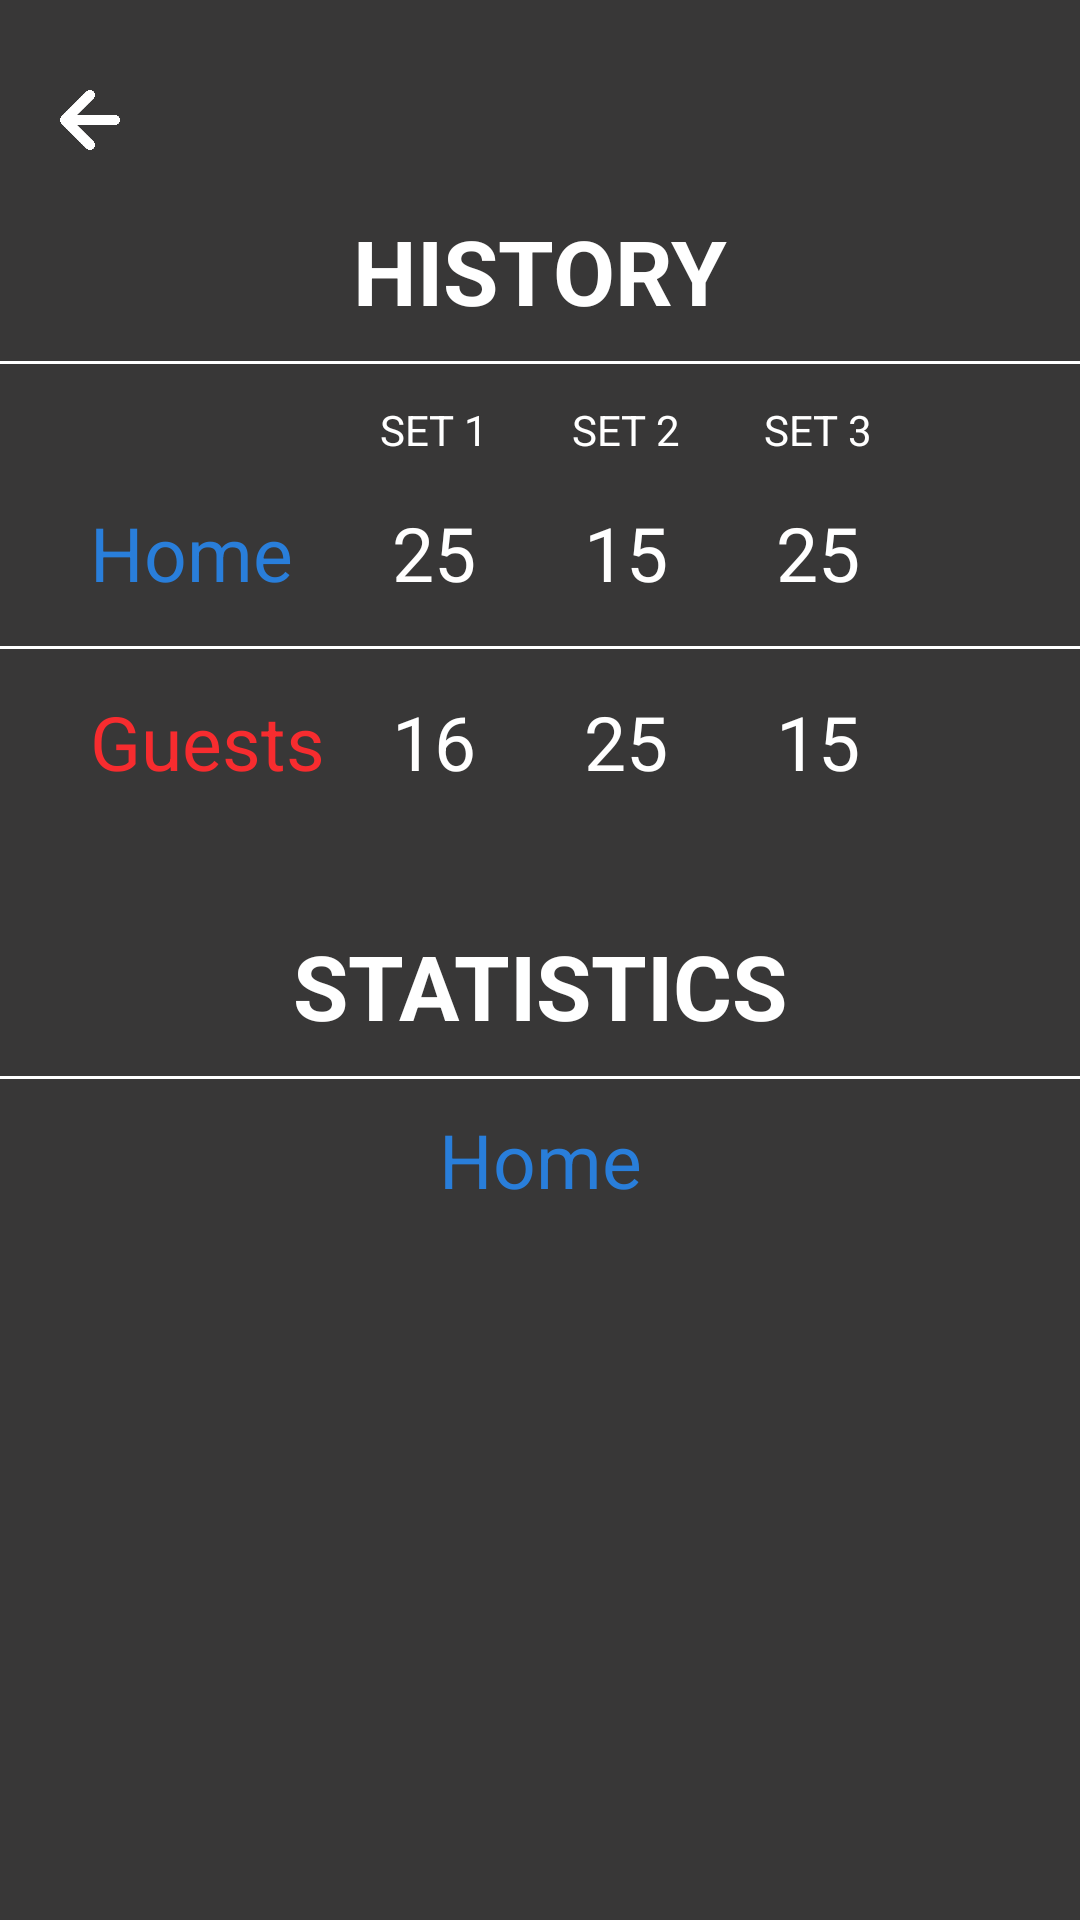

Here is an Android app screen rendered from its layout file. Give the layout XML and the strings, colors and styles it references.
<!-- AndroidManifest.xml: application theme Theme.Volleyball -->
<!-- res/layout/activity_previous_matches_stats.xml -->
<?xml version="1.0" encoding="utf-8"?>
<androidx.constraintlayout.widget.ConstraintLayout xmlns:android="http://schemas.android.com/apk/res/android"
    xmlns:app="http://schemas.android.com/apk/res-auto"
    xmlns:tools="http://schemas.android.com/tools"
    android:id="@+id/main"
    android:background="@color/bg"
    android:layout_width="match_parent"
    android:layout_height="match_parent"
    tools:context=".previousMatchesStats">



    <ImageView
        android:id="@+id/backButton"
        android:layout_width="20dp"
        android:layout_height="20dp"
        android:background="@drawable/back_button_vector"
        android:layout_marginStart="20dp"
        android:layout_marginTop="30dp"
        app:layout_constraintStart_toStartOf="parent"
        app:layout_constraintTop_toTopOf="parent">
    </ImageView>


    <TextView
        android:id="@+id/history"
        android:layout_width="wrap_content"
        android:layout_height="wrap_content"
        android:textColor="@color/white"
        android:textStyle="bold"
        android:textSize="30sp"
        android:text="HISTORY"
        android:layout_marginTop="20dp"
        app:layout_constraintStart_toStartOf="parent"
        app:layout_constraintEnd_toEndOf="parent"
        app:layout_constraintTop_toBottomOf="@+id/backButton">
    </TextView>

    <View
        android:id="@+id/line"
        android:layout_width="392dp"
        android:layout_height="1dp"
        android:background="@color/white"
        android:layout_marginTop="10dp"
        app:layout_constraintStart_toStartOf="parent"
        app:layout_constraintEnd_toEndOf="parent"
        app:layout_constraintTop_toBottomOf="@+id/history">
    </View>


    <androidx.constraintlayout.widget.ConstraintLayout
        android:id="@+id/setContainer"
        android:layout_width="wrap_content"
        android:layout_height="wrap_content"
        android:layout_marginTop="12dp"
        android:layout_marginStart="20dp"
        app:layout_constraintStart_toEndOf="@+id/home"
        app:layout_constraintTop_toBottomOf="@+id/line">

        <TextView
            android:id="@+id/set1"
            android:layout_width="54dp"
            android:layout_height="20dp"
            android:background="@drawable/setborder"
            android:gravity="center"
            android:text="SET 1"
            android:textColor="@color/white"
            app:layout_constraintBottom_toBottomOf="parent"
            app:layout_constraintStart_toStartOf="parent"
            app:layout_constraintTop_toTopOf="parent">

        </TextView>

        <TextView
            android:id="@+id/set2"
            android:layout_width="54dp"
            android:layout_height="20dp"
            android:background="@drawable/setborder"
            android:gravity="center"
            android:layout_marginStart="10dp"
            android:text="SET 2"
            android:textColor="@color/white"
            app:layout_constraintBottom_toBottomOf="parent"
            app:layout_constraintStart_toEndOf="@+id/set1"
            app:layout_constraintTop_toTopOf="parent">

        </TextView>

        <TextView
            android:id="@+id/set3"
            android:layout_width="54dp"
            android:layout_height="20dp"
            android:background="@drawable/setborder"
            android:gravity="center"
            android:layout_marginStart="10dp"
            android:text="SET 3"
            android:textColor="@color/white"
            app:layout_constraintStart_toEndOf="@+id/set2"
            app:layout_constraintBottom_toBottomOf="parent"
            app:layout_constraintTop_toTopOf="parent">
        </TextView>
    </androidx.constraintlayout.widget.ConstraintLayout>


    <TextView
        android:id="@+id/home"
        android:layout_width="wrap_content"
        android:layout_height="42dp"
        android:text="Home"
        android:gravity="center"
        android:textSize="25sp"
        android:layout_marginStart="30dp"
        android:textColor="@color/blue"
        app:layout_constraintStart_toStartOf="parent"
        app:layout_constraintTop_toTopOf="@id/scoreContainer">
    </TextView>

    <androidx.constraintlayout.widget.ConstraintLayout
        android:id="@+id/scoreContainer"
        android:layout_width="wrap_content"
        android:layout_height="wrap_content"
        android:layout_marginTop="10dp"
        app:layout_constraintStart_toStartOf="@+id/setContainer"
        app:layout_constraintTop_toBottomOf="@+id/setContainer">

        <TextView
            android:id="@+id/set1score"
            android:layout_width="54dp"
            android:layout_height="42dp"
            android:background="@drawable/setborder"
            android:gravity="center"
            android:text="25"
            android:textSize="25dp"
            android:textColor="@color/white"
            app:layout_constraintBottom_toBottomOf="parent"
            app:layout_constraintStart_toStartOf="parent"
            app:layout_constraintTop_toTopOf="parent">
        </TextView>

        <TextView
            android:id="@+id/set2score"
            android:layout_width="54dp"
            android:layout_height="42dp"
            android:background="@drawable/setborder"
            android:gravity="center"
            android:layout_marginStart="10dp"
            android:text="15"
            android:textSize="25dp"
            android:textColor="@color/white"
            app:layout_constraintBottom_toBottomOf="parent"
            app:layout_constraintStart_toEndOf="@+id/set1score"
            app:layout_constraintTop_toTopOf="parent">
        </TextView>

        <TextView
            android:id="@+id/set3score"
            android:layout_width="54dp"
            android:layout_height="42dp"
            android:background="@drawable/setborder"
            android:gravity="center"
            android:text="25"
            android:layout_marginStart="10dp"
            android:textSize="25dp"
            android:textColor="@color/white"
            app:layout_constraintBottom_toBottomOf="parent"
            app:layout_constraintStart_toEndOf="@+id/set2score"
            app:layout_constraintTop_toTopOf="parent">
        </TextView>
    </androidx.constraintlayout.widget.ConstraintLayout>

    <View
        android:id="@+id/line2"
        android:layout_width="392dp"
        android:layout_height="1dp"
        android:background="@color/white"
        android:layout_marginTop="10dp"
        app:layout_constraintStart_toStartOf="parent"
        app:layout_constraintEnd_toEndOf="parent"
        app:layout_constraintTop_toBottomOf="@+id/scoreContainer">
    </View>









    <TextView
        android:id="@+id/guest"
        android:layout_width="wrap_content"
        android:layout_height="42dp"
        android:text="Guests"
        android:gravity="center"
        android:textSize="25sp"
        android:layout_marginStart="30dp"
        android:textColor="@color/red"
        app:layout_constraintStart_toStartOf="parent"
        app:layout_constraintTop_toTopOf="@+id/scoreContainer2">
    </TextView>

    <androidx.constraintlayout.widget.ConstraintLayout
        android:id="@+id/scoreContainer2"
        android:layout_width="wrap_content"
        android:layout_height="wrap_content"
        android:layout_marginTop="10dp"
        app:layout_constraintStart_toStartOf="@+id/setContainer"
        app:layout_constraintTop_toBottomOf="@+id/line2">

        <TextView
            android:id="@+id/set1score2"
            android:layout_width="54dp"
            android:layout_height="42dp"
            android:background="@drawable/setborder"
            android:gravity="center"
            android:text="16"
            android:textColor="@color/white"
            android:textSize="25dp"
            app:layout_constraintBottom_toBottomOf="parent"
            app:layout_constraintStart_toStartOf="parent"
            app:layout_constraintTop_toTopOf="parent"
            app:layout_constraintVertical_bias="0.0">

        </TextView>

        <TextView
            android:id="@+id/set2score2"
            android:layout_width="54dp"
            android:layout_height="42dp"
            android:background="@drawable/setborder"
            android:gravity="center"
            android:layout_marginStart="10dp"
            android:text="25"
            android:textSize="25dp"
            android:textColor="@color/white"
            app:layout_constraintBottom_toBottomOf="parent"
            app:layout_constraintStart_toEndOf="@+id/set1score2"
            app:layout_constraintTop_toTopOf="parent">
        </TextView>

        <TextView
            android:id="@+id/set3score2"
            android:layout_width="54dp"
            android:layout_height="42dp"
            android:background="@drawable/setborder"
            android:gravity="center"
            android:text="15"
            android:layout_marginStart="10dp"
            android:textSize="25dp"
            android:textColor="@color/white"
            app:layout_constraintBottom_toBottomOf="parent"
            app:layout_constraintStart_toEndOf="@+id/set2score2"
            app:layout_constraintTop_toTopOf="parent">
        </TextView>
    </androidx.constraintlayout.widget.ConstraintLayout>


    <TextView
        android:id="@+id/statistics"
        android:layout_width="wrap_content"
        android:layout_height="wrap_content"
        android:textColor="@color/white"
        android:textStyle="bold"
        android:textSize="30sp"
        android:text="STATISTICS"
        android:layout_marginTop="40dp"
        app:layout_constraintStart_toStartOf="parent"
        app:layout_constraintEnd_toEndOf="parent"
        app:layout_constraintTop_toBottomOf="@+id/scoreContainer2">
    </TextView>

    <View
        android:id="@+id/line3"
        android:layout_width="392dp"
        android:layout_height="1dp"
        android:background="@color/white"
        android:layout_marginTop="10dp"
        app:layout_constraintStart_toStartOf="parent"
        app:layout_constraintEnd_toEndOf="parent"
        app:layout_constraintTop_toBottomOf="@+id/statistics">
    </View>

    <TextView
        android:layout_width="wrap_content"
        android:layout_height="wrap_content"
        android:text="Home"
        android:layout_marginTop="10dp"
        android:textSize="25sp"
        android:textColor="@color/blue"
        app:layout_constraintStart_toStartOf="parent"
        app:layout_constraintEnd_toEndOf="parent"
        app:layout_constraintTop_toBottomOf="@+id/line3">

    </TextView>



</androidx.constraintlayout.widget.ConstraintLayout>
<!-- resources referenced by this layout -->
<resources>
  <color name="bg">#383737</color>
  <color name="blue">#297EDA</color>
  <color name="red">#F72C2F</color>
  <color name="white">#FFFFFFFF</color>
  <!-- drawable back_button_vector: png bitmap (drawable, 6140 bytes) -->
  <style name="Theme.Volleyball" parent="Base.Theme.Volleyball" />
  <style name="Base.Theme.Volleyball" parent="Theme.Material3.DayNight.NoActionBar">
          
          
      </style>
</resources>
